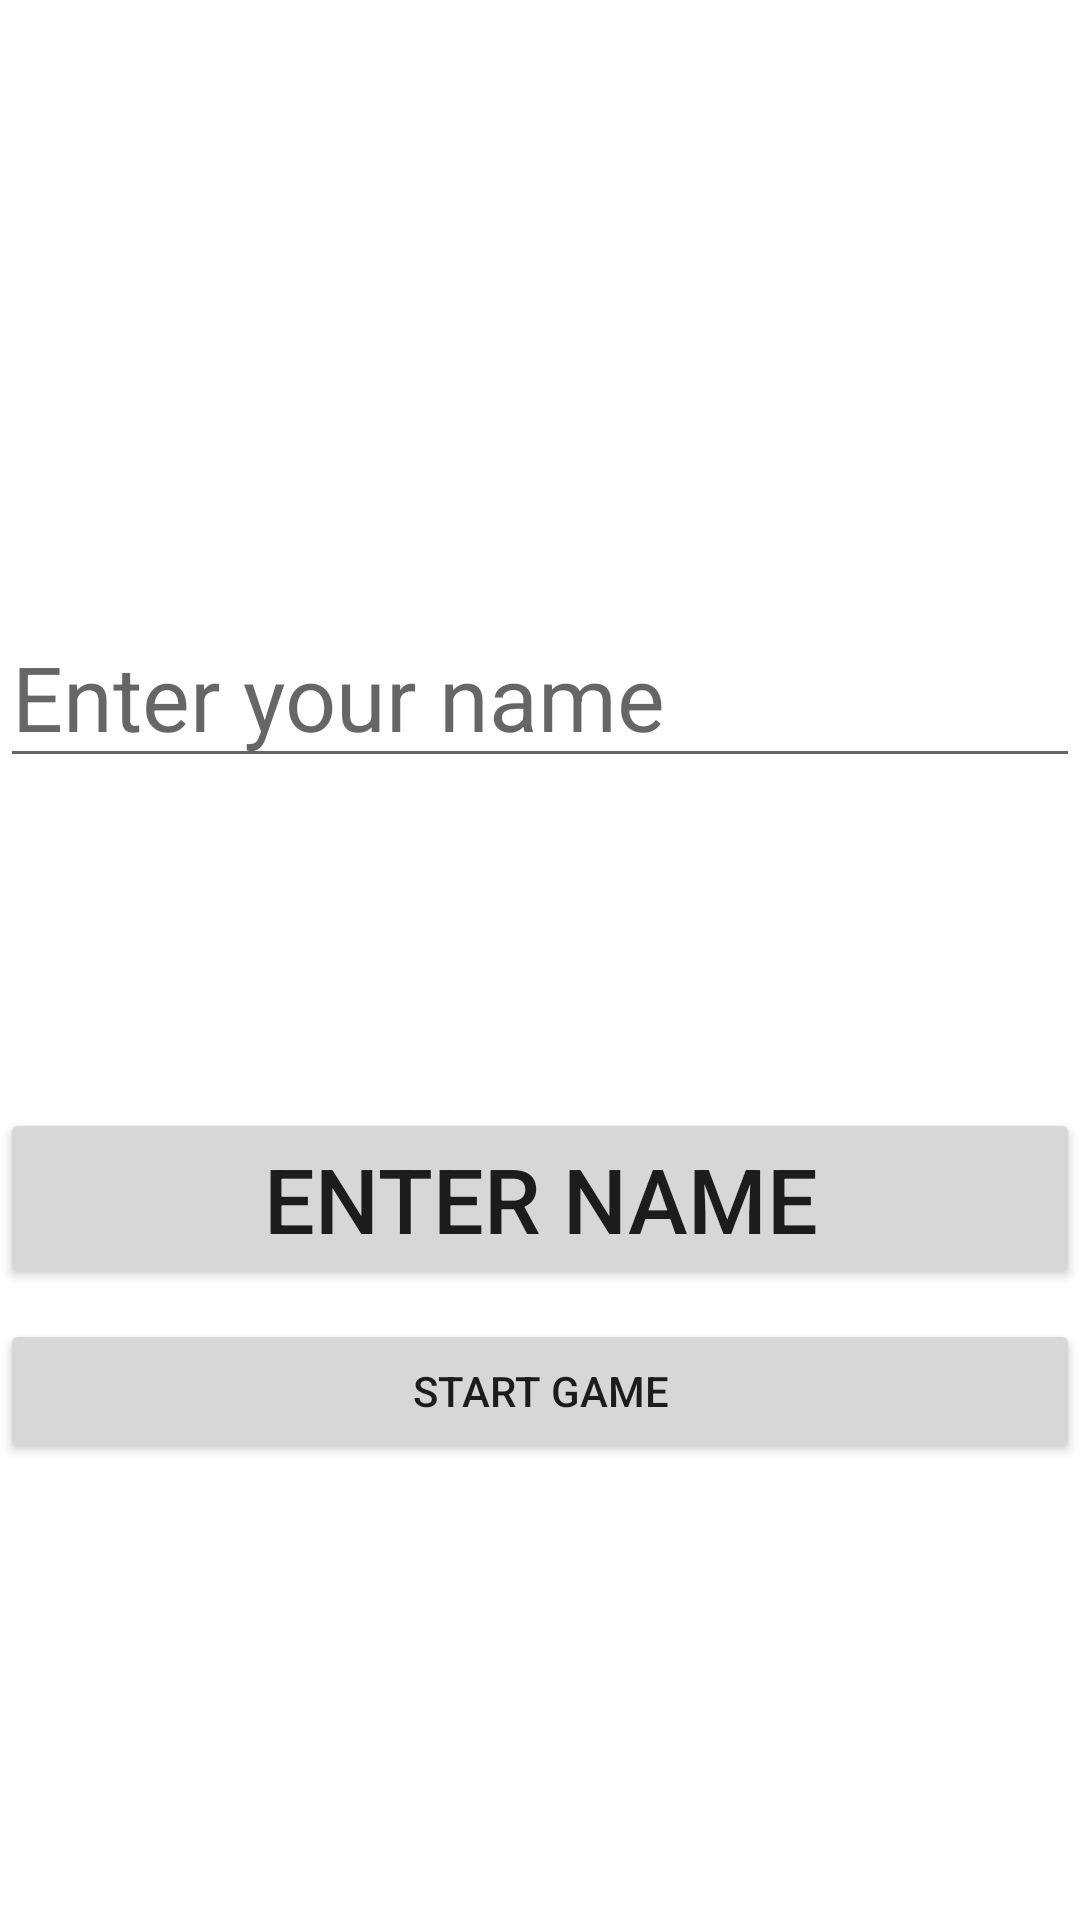

Here is an Android app screen rendered from its layout file. Give the layout XML and the strings, colors and styles it references.
<!-- AndroidManifest.xml: application theme Theme.SavingApp -->
<!-- res/layout/activity_prio2.xml -->
<?xml version="1.0" encoding="utf-8"?>
<LinearLayout xmlns:android="http://schemas.android.com/apk/res/android"
    xmlns:app="http://schemas.android.com/apk/res-auto"
    xmlns:tools="http://schemas.android.com/tools"
    android:orientation="vertical"
    android:gravity="center"
    android:layout_width="match_parent"
    android:layout_height="match_parent"
    tools:context=".EnterActivity">


    <EditText
        android:id="@+id/name"
        android:layout_width="match_parent"
        android:layout_height="wrap_content"
        android:layout_marginTop="50dp"
        android:hint="Enter your name"
        android:textColor="@color/black"
        android:textSize="30sp"

        />

    <Button
        android:id="@+id/registerBtn"
        android:layout_width="match_parent"
        android:layout_height="wrap_content"
        android:layout_marginTop="110dp"
        android:text="Enter Name"
        android:textSize="30sp"

        />


    <Button
        android:id="@+id/contin"
        android:layout_marginTop="10dp"
        android:layout_width="match_parent"
        android:layout_height="wrap_content"
        android:text="Start game" />


</LinearLayout>
<!-- resources referenced by this layout -->
<resources>
  <style name="Theme.SavingApp" parent="Theme.MaterialComponents.DayNight.DarkActionBar">
          
          <item name="colorPrimary">@color/purple_500</item>
          <item name="colorPrimaryVariant">@color/purple_700</item>
          <item name="colorOnPrimary">@color/white</item>
          
          <item name="colorSecondary">@color/teal_200</item>
          <item name="colorSecondaryVariant">@color/teal_700</item>
          <item name="colorOnSecondary">@color/black</item>
          
          <item name="android:statusBarColor">?attr/colorPrimaryVariant</item>
          
      </style>
  <!-- not gathered from this repository: default colours our renderer supplied (Android Studio template values) -->
  <color name="purple_500">#FF6200EE</color>
  <color name="purple_700">#FF3700B3</color>
  <color name="teal_200">#FF03DAC5</color>
  <color name="teal_700">#FF018786</color>
  <color name="black">#FF000000</color>
  <color name="white">#FFFFFFFF</color>
</resources>
